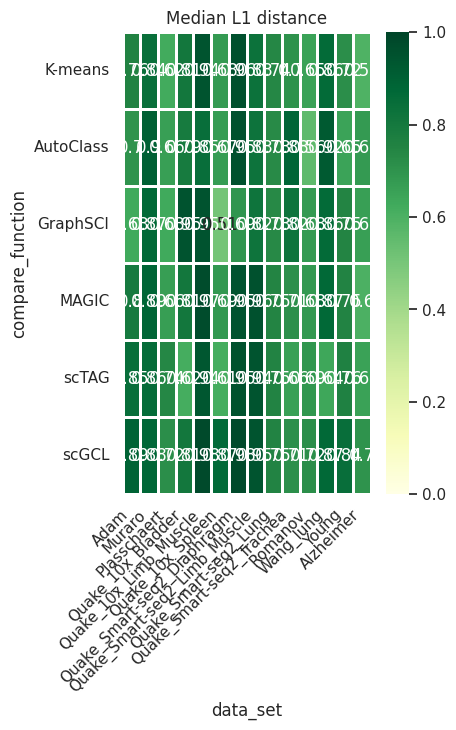

Reproduce this figure in Python. (Note: this script raises an exception after producing the figure.)
import matplotlib.pyplot as plt
import seaborn as sns
import numpy as np
import pandas as pd
sns.set()
# plt.rcParams['font.sans-serif']='SimHei'
np.random.seed(0)
max_lst_of_all = {}
# max_lst_of_all["Zeisel"] = [0.4309,0.9078,0.6999,0.8581]
# max_lst_of_all["Klein"] = [0.2495, 0.5480,0.4380,0.5397]
#---------------------------------------------------------------------
# max_lst_of_all["Adam"] = [0.6762, 0.5674, 0.5384, 0.7278, 0.8441, 0.9067]
# max_lst_of_all["Muraro"] = [0.7661, 0.9396, 0.8813, 0.9045, 0.8975, 0.9164]
# max_lst_of_all["Plasschaert"] = [0.4196, 0.5157, 0.4272, 0.4778, 0.7398, 0.5957]
# max_lst_of_all["Quake_10x_Bladder"] = [0.7573, 0.7532, 0.9813, 0.7568, 0.4770, 0.7529]
# max_lst_of_all["Quake_10x_Limb_Muscle"] = [0.9400, 0.7498, 0.9751, 0.9893, 0.9471, 0.9920]
# max_lst_of_all["Quake_10x_Spleen"] = [0.5268, 0.5037, 0.5322, 0.5056, 0.6916, 0.9371]
# max_lst_of_all["Quake_Smart-seq2_Diaphragm"] = [0.9586, 0.9747, 0.5380, 0.9626, 0.9804, 0.9893]
# max_lst_of_all["Quake_Smart-seq2_Limb_Muscle"] = [0.6875, 0.6610, 0.6639, 0.9730, 0.9661, 0.9444]
# max_lst_of_all["Quake_Smart-seq2_Lung"] = [0.4922, 0.4682, 0.5534, 0.5298, 0.6147, 0.4980]
# max_lst_of_all["Quake_Smart-seq2_Trachea"] = [0.5965, 0.9044, 0.8607, 0.5886, 0.7466, 0.5862]
# max_lst_of_all["Romanov"] = [0.5966, 0.5177, 0.6639, 0.6580, 0.6634, 0.6944]
# max_lst_of_all["Wang_lung"] = [0.9231, 0.9690, 0.9296, 0.9370, 0.7127, 0.9396]
# max_lst_of_all["Young"] = [0.5778, 0.5224, 0.6420, 0.6266, 0.6488, 0.7882]
# max_lst_of_all["Alzheimer"] = [0.3510, 0.4320, 0.5762, 0.3846, 0.6648, 0.6197]
#___________________________________________________________________________
max_lst_of_all["Adam"] = [0.7552, 0.7012, 0.6279, 0.7964, 0.8455, 0.8927]
max_lst_of_all["Muraro"] = [0.8399, 0.9003, 0.8689, 0.8854, 0.8581, 0.8773]
max_lst_of_all["Plasschaert"] = [0.6236, 0.6602, 0.6257, 0.6646, 0.7392, 0.7154]
max_lst_of_all["Quake_10x_Bladder"] = [0.8081, 0.7920, 0.9460, 0.8075, 0.6169, 0.8063]
max_lst_of_all["Quake_10x_Limb_Muscle"] = [0.9436, 0.8473, 0.9478, 0.9745, 0.9357, 0.9803]
max_lst_of_all["Quake_10x_Spleen"] = [0.6762, 0.6749, 0.5080, 0.6860, 0.6145, 0.8661]
max_lst_of_all["Quake_Smart-seq2_Diaphragm"] = [0.9607, 0.9541, 0.6923, 0.9457, 0.9502, 0.9772]
max_lst_of_all["Quake_Smart-seq2_Limb_Muscle"] = [0.8284, 0.8263, 0.8236, 0.9551, 0.9416, 0.9452]
max_lst_of_all["Quake_Smart-seq2_Lung"] = [0.7406, 0.7293, 0.7317, 0.7493, 0.7500, 0.7531]
max_lst_of_all["Quake_Smart-seq2_Trachea"] = [0.7043,0.8830, 0.8207, 0.7134, 0.6584, 0.7122]
max_lst_of_all["Romanov"] = [0.6547, 0.5576, 0.6761, 0.6802, 0.6895, 0.7159]
max_lst_of_all["Wang_lung"] = [0.8606, 0.9236, 0.8595, 0.8676, 0.6380, 0.8703]
max_lst_of_all["Young"] = [0.7152, 0.6510,0.7499, 0.7532, 0.7627, 0.8450]
max_lst_of_all["Alzheimer"] = [0.5911, 0.6763, 0.6628, 0.6013, 0.6542, 0.7004]
labels = ['K-means','AutoClass', 'GraphSCI', 'MAGIC', 'scTAG', 'scGCL']
indicater = list(max_lst_of_all.keys())
datas = []
for i in range(len(labels)):
    function_list = []
    for key in max_lst_of_all.keys():
        function_list.append(max_lst_of_all[key][i])
    datas.append(function_list)
f, ax = plt.subplots(figsize=(4, 6))

df = pd.DataFrame(datas,columns=indicater,index=labels)
sns.heatmap(df, ax=ax,vmin=0,vmax=1,cmap='YlGn',annot=True,linewidths=2,cbar=True)

ax.set_title('Median L1 distance')
ax.set_ylabel('compare_function')
ax.set_xlabel('data_set')

label_y = ax.get_yticklabels()
plt.setp(label_y, rotation=360, horizontalalignment='right')
label_x = ax.get_xticklabels()
plt.setp(label_x, rotation=45, horizontalalignment='right')
plt.savefig("./figures/L1_distance_0.5.png",dpi=600)
plt.show()
